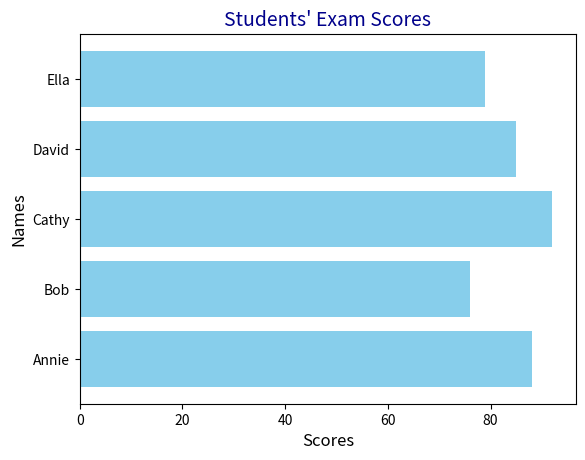

Here is the Python script that generated this plot:
import pandas as pd
import matplotlib.pyplot as plt

# Sample DataFrame
exam_data = {
    'name': ['Annie', 'Bob', 'Cathy', 'David', 'Ella'],
    'score': [88, 76, 92, 85, 79]
}

df = pd.DataFrame(exam_data)

# Create horizontal bar plot
plt.barh(df['name'], df['score'], color='skyblue')

# Add title and labels
plt.title("Students' Exam Scores", fontsize=14, color='darkblue')
plt.xlabel("Scores", fontsize=12)
plt.ylabel("Names", fontsize=12)

# Display the plot
plt.show()